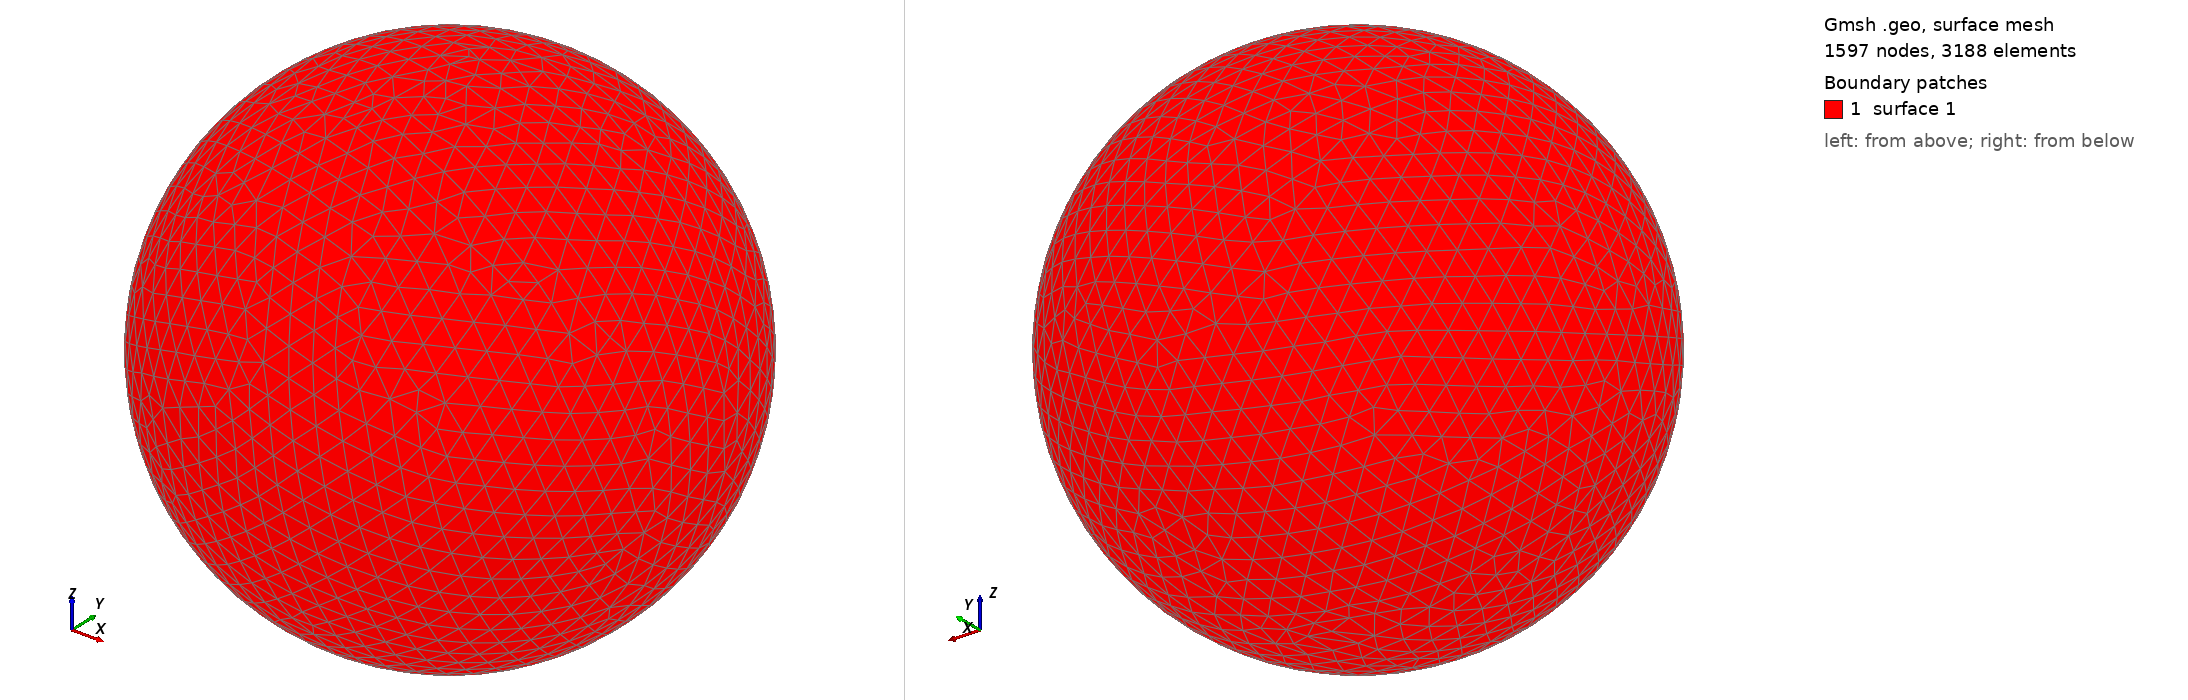

Gmsh geometry script, surface-meshed: 1597 nodes, 3188 surface elements. Boundary patches (legend numbers): 1 surface 1. Left view from above one corner, right view from below the opposite corner. The script declares no physical surfaces, so the legend lists its geometric surfaces. The drawing asked Gmsh for element sizes between 1% and 20% of the model's largest extent; the script's own settings can give other sizes.

=== shot0615.geo (drawn) ===
SetFactory("OpenCASCADE");
Point(1) = {0,0,0,0};
Sphere(1) = {0,0,0,0.00652600};
MeshSize{ PointsOf{ Surface{:}; } } = 0.000652600;
Mesh.ElementOrder=1;
Mesh.Format=39;
